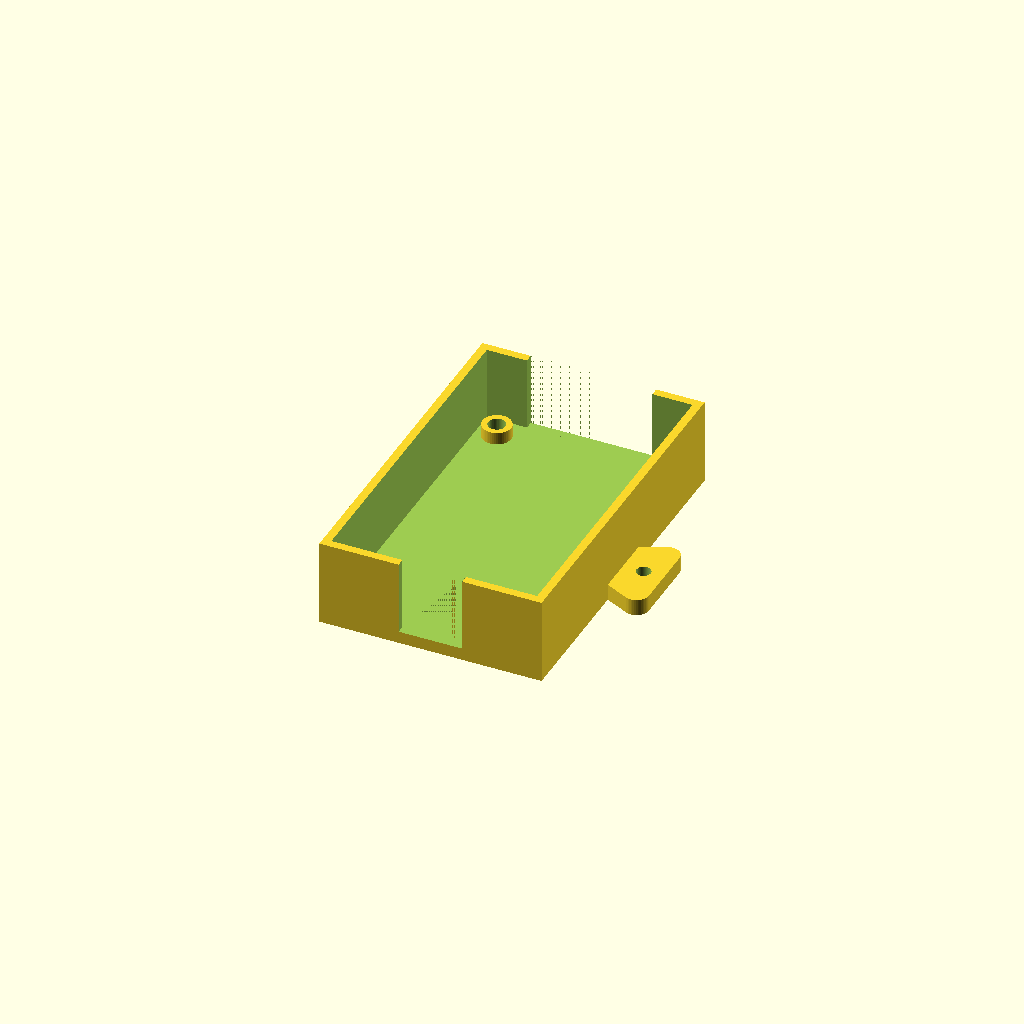
Cell 1: the model at its default parameters.
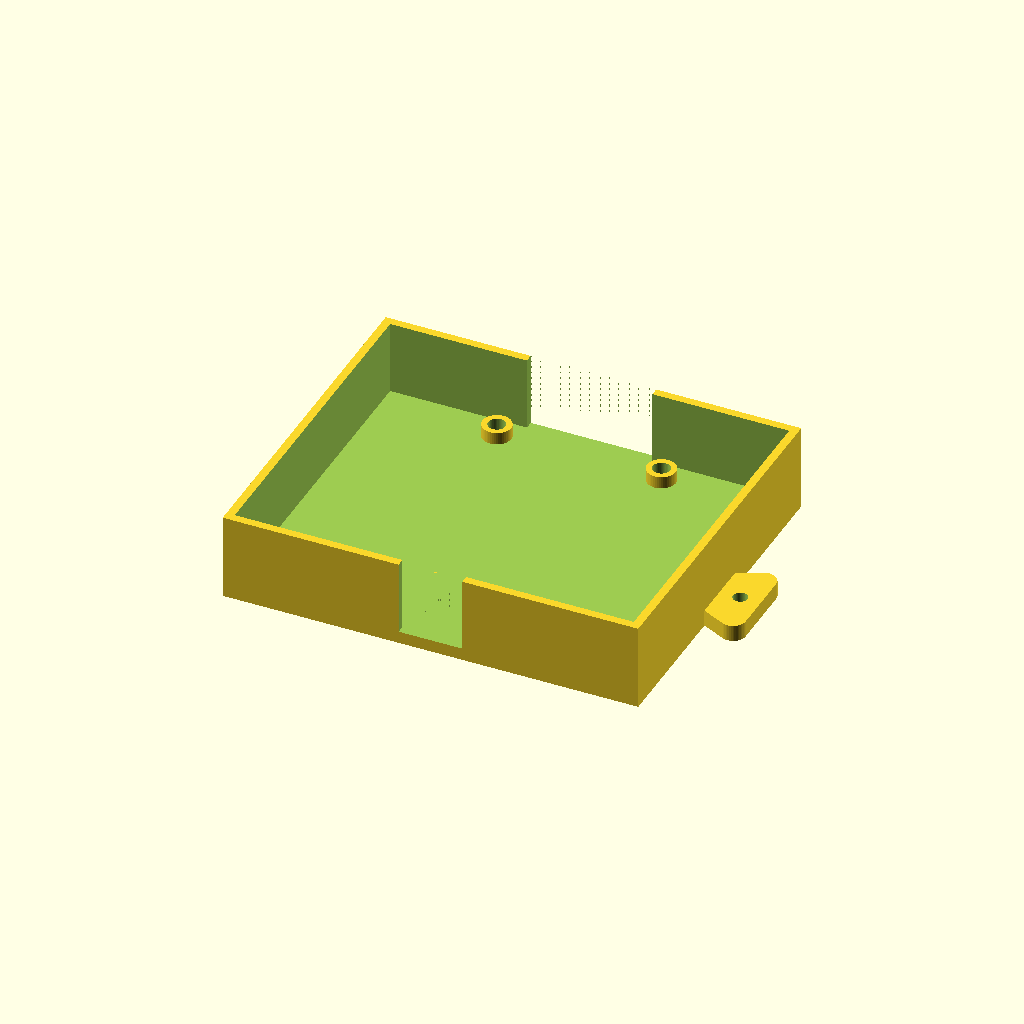
Cell 2 — pcb_w set to 94, the other parameters unchanged.
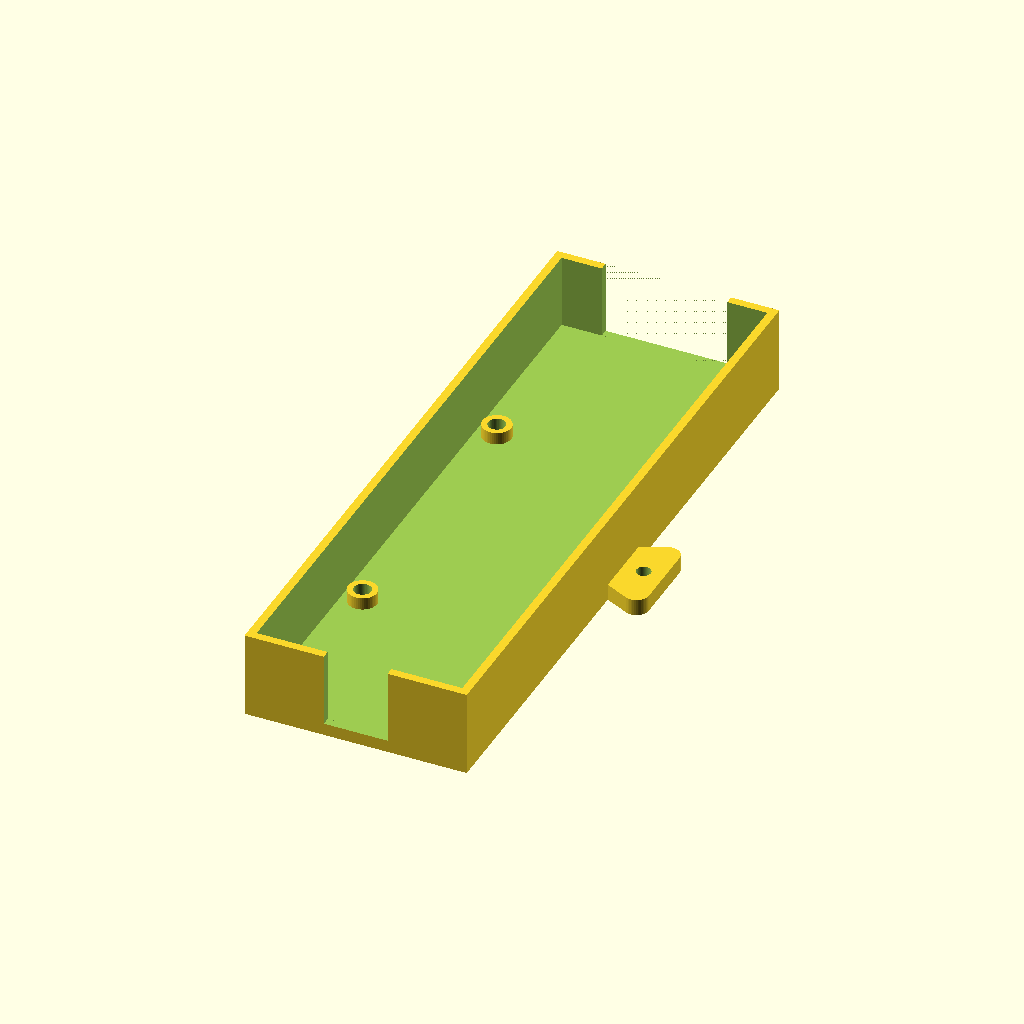
Cell 3: pcb_l = 156 (everything else at default).
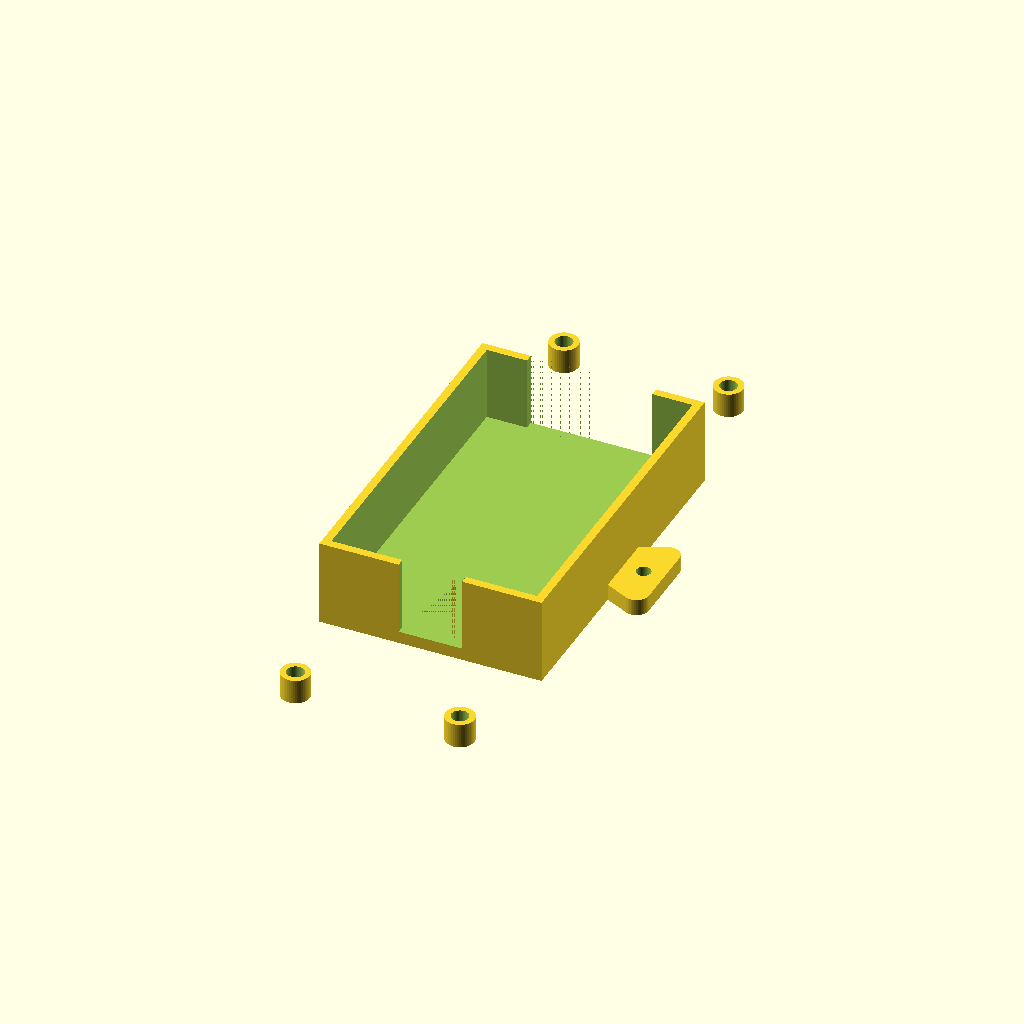
Cell 4 — hole_l set to 140, the other parameters unchanged.
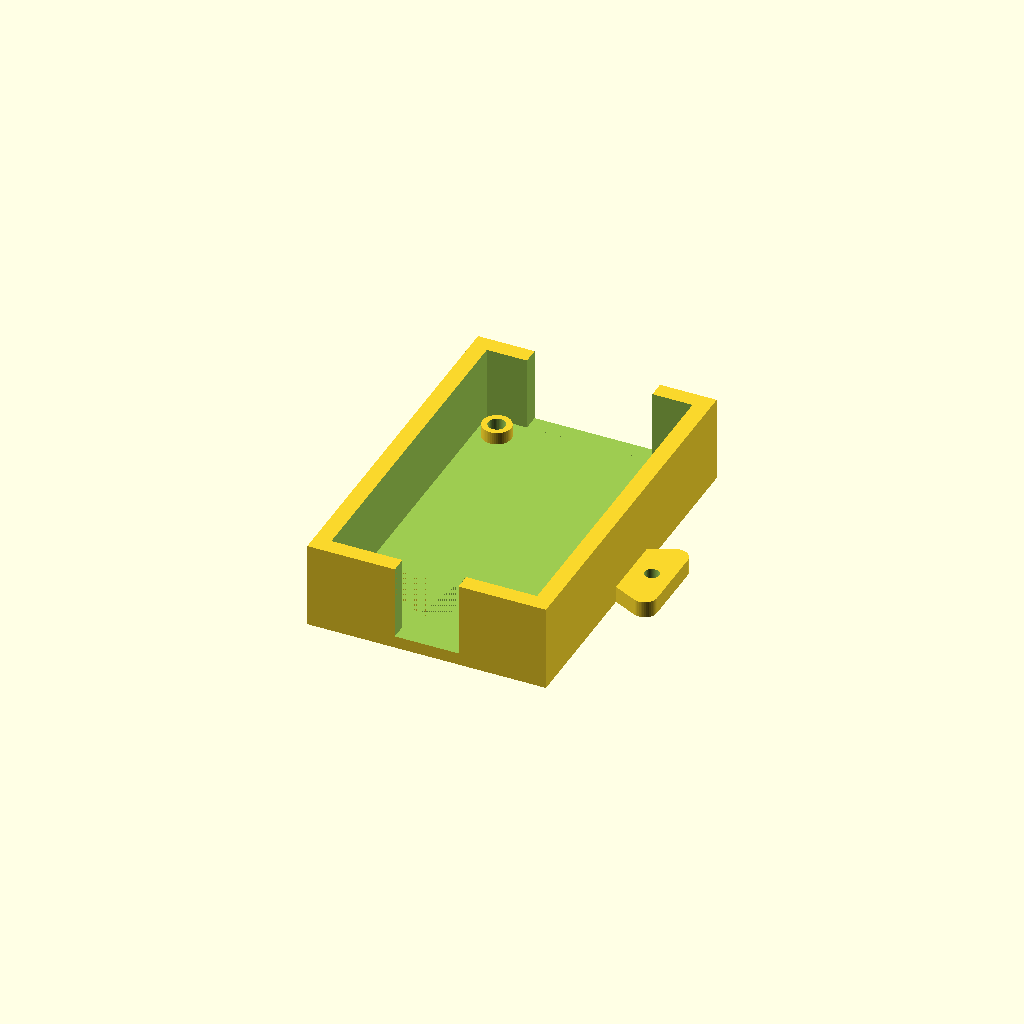
Cell 5: the same model with wall = 4.
All cells are drawn from one camera (rotation 55°, 0°, 25°, orthographic, colour scheme Cornfield), so only the parameter changes between them.
The OpenSCAD source (project_box_003.scad):
// project_box_003.scad
// Project box for 47×78mm PCB
// Mounting holes: 40mm (W) × 70mm (L) pattern, M3 heat-set inserts
// Terminal openings: 30.5mm (+Y/A end), 15.5mm (−Y/B end)
// Mounting tabs on ±X sides
// Matching lid with countersunk M3 holes
//
// Set PART to "box" or "lid" before printing/exporting

PART = "box";   // "box" or "lid"

$fn = 48;

// ── PCB ────────────────────────────────────────────────────────
pcb_w     = 47;      // PCB width (X axis)
pcb_l     = 78;      // PCB length (Y axis)
hole_w    = 40;      // mounting hole spacing, X
hole_l    = 70;      // mounting hole spacing, Y

// ── Box geometry ───────────────────────────────────────────────
wall      = 2;       // wall thickness
floor_t   = 3;       // floor thickness (supports heat-set inserts)
gap       = 1.5;     // clearance around PCB each side
inner_w   = pcb_w + 2*gap;    // 50 mm
inner_l   = pcb_l + 2*gap;    // 81 mm
inner_h   = 18;      // inner box height (17mm components + 1mm clearance)
outer_w   = inner_w + 2*wall;  // 54 mm
outer_l   = inner_l + 2*wall;  // 85 mm
outer_h   = inner_h + floor_t; // 28 mm

// ── M3 heat-set inserts / bosses ───────────────────────────────
// Hole positions: ±20mm (X) and ±35mm (Y) from box centre
// Inner wall at ±25mm (X) — boss OD=7 gives 1.5mm clearance ✓
ins_d     = 4.2;     // M3 heat-set insert hole diameter
ins_dep   = 5.0;     // insert hole depth (1mm solid bottom remains)
boss_od   = 7;       // boss outer diameter (7-4.2)/2 = 1.4mm wall ✓
boss_h    = 3;       // boss height above floor
// Clearance from boss edge to inner wall: 25-20-3.5 = 1.5mm (X)
//                                         40.5-35-3.5 = 2mm  (Y)

// ── Terminal openings ──────────────────────────────────────────
term_a    = 30.5;    // opening at +Y end (centred)
term_b    = 15.5;    // opening at −Y end (centred)
term_bot  = 3;       // solid strip at bottom before opening

// ── Mounting tabs ──────────────────────────────────────────────
tab_ext   = 10;      // extension beyond box wall
tab_len   = 22;      // length along Y (centred on box)
tab_t     = 4;       // thickness — slightly thicker for strength
tab_hole  = 3.5;     // M3 clearance hole

// ── Lid ────────────────────────────────────────────────────────
lid_t     = 2.5;     // lid plate thickness
lip_wall  = 1.5;     // lip wall thickness
lip_h     = 3;       // lip depth (fits inside box)
lip_gap   = 0.3;     // radial clearance lip ↔ inner wall
cs_top_d  = 6.0;     // countersink top diameter (M3 flat head)
cs_bot_d  = 3.4;     // through-hole / countersink base diameter
cs_dep    = 2.0;     // countersink depth

// ── Derived ────────────────────────────────────────────────────
lip_ow    = inner_w - 2*lip_gap;   // 49.4 mm
lip_ol    = inner_l - 2*lip_gap;   // 80.4 mm
lip_iw    = lip_ow - 2*lip_wall;   // 46.4 mm
lip_il    = lip_ol - 2*lip_wall;   // 77.4 mm

// ═══════════════════════════════════════════════════════════════
// Modules
// ═══════════════════════════════════════════════════════════════

// Boss with heat-set insert hole, placed at (x,y,0).
// Runs Z=0 → floor_t+boss_h; insert opens at boss top (inside box).
module boss_insert() {
    difference() {
        cylinder(d=boss_od, h=floor_t + boss_h);
        translate([0, 0, floor_t + boss_h - ins_dep])
            cylinder(d=ins_d, h=ins_dep + 0.01);
    }
}

// Flat mounting tab with M3 hole (Z-axis, suits surface/bottom mount)
module tab_shape() {
    difference() {
        // Rounded outer corners via hull
        hull() {
            translate([0, 3, 0])     cube([tab_ext - 3, tab_len - 6, tab_t]);
            translate([tab_ext-3, 3, 0]) cylinder(r=3, h=tab_t);
            translate([tab_ext-3, tab_len-3, 0]) cylinder(r=3, h=tab_t);
        }
        // M3 clearance hole centred in tab
        translate([tab_ext/2, tab_len/2, -0.01])
            cylinder(d=tab_hole, h=tab_t + 0.02);
    }
}

// ── Project box ───────────────────────────────────────────────
module project_box() {
    union() {
        difference() {
            union() {
                // Box body (centred in X/Y, Z=0 at bottom)
                translate([-outer_w/2, -outer_l/2, 0])
                    cube([outer_w, outer_l, outer_h]);

                // Left mounting tab  (−X side)
                translate([-outer_w/2 - tab_ext, -tab_len/2, 0])
                    tab_shape();

                // Right mounting tab (+X side)
                translate([outer_w/2, -tab_len/2, 0])
                    tab_shape();
            }

            // Hollow out interior
            translate([-inner_w/2, -inner_l/2, floor_t])
                cube([inner_w, inner_l, inner_h + 1]);

            // Terminal opening: +Y end (30.5 mm, centred)
            translate([-term_a/2, outer_l/2 - wall - 0.01, term_bot])
                cube([term_a, wall + 0.02, outer_h - term_bot + 0.01]);

            // Terminal opening: −Y end (15.5 mm, centred)
            translate([-term_b/2, -outer_l/2 - 0.01, term_bot])
                cube([term_b, wall + 0.02, outer_h - term_bot + 0.01]);
        }

        // PCB mounting bosses (added after difference to preserve insert holes)
        for (x = [-hole_w/2, hole_w/2])
            for (y = [-hole_l/2, hole_l/2])
                translate([x, y, 0])
                    boss_insert();
    }
}

// ── Lid ───────────────────────────────────────────────────────
// Sits on top of box; locating lip fits inside box opening.
// Screw path: lid CS hole → standoff → heat-set insert in boss.
module lid() {
    difference() {
        union() {
            // Lid plate
            translate([-outer_w/2, -outer_l/2, 0])
                cube([outer_w, outer_l, lid_t]);

            // Locating lip (hangs down into box)
            translate([-lip_ow/2, -lip_ol/2, -lip_h])
                difference() {
                    cube([lip_ow, lip_ol, lip_h]);
                    translate([lip_wall, lip_wall, -0.01])
                        cube([lip_iw, lip_il, lip_h + 0.02]);
                }
        }

        // Countersunk M3 holes aligned with PCB mounting holes
        for (x = [-hole_w/2, hole_w/2])
            for (y = [-hole_l/2, hole_l/2])
                translate([x, y, 0]) {
                    // Through-hole (clears lip and plate)
                    translate([0, 0, -lip_h - 0.01])
                        cylinder(d=cs_bot_d, h=lid_t + lip_h + 0.02);
                    // Countersink: wider at top surface
                    translate([0, 0, lid_t - cs_dep])
                        cylinder(d1=cs_bot_d, d2=cs_top_d, h=cs_dep + 0.01);
                }
    }
}

// ═══════════════════════════════════════════════════════════════
// Render selected part
// ═══════════════════════════════════════════════════════════════

if (PART == "box") {
    project_box();
} else if (PART == "lid") {
    lid();
}
Parameter table extracted from the source (name, type, default, range or options):
PART: string, default "box"
pcb_w: number, default 47
pcb_l: number, default 78
hole_w: number, default 40
hole_l: number, default 70
wall: number, default 2
floor_t: number, default 3
gap: number, default 1.5
inner_h: number, default 18
ins_d: number, default 4.2
ins_dep: number, default 5
boss_od: number, default 7
boss_h: number, default 3
term_a: number, default 30.5
term_b: number, default 15.5
term_bot: number, default 3
tab_ext: number, default 10
tab_len: number, default 22
tab_t: number, default 4
tab_hole: number, default 3.5
lid_t: number, default 2.5
lip_wall: number, default 1.5
lip_h: number, default 3
lip_gap: number, default 0.3
cs_top_d: number, default 6
cs_bot_d: number, default 3.4
cs_dep: number, default 2
